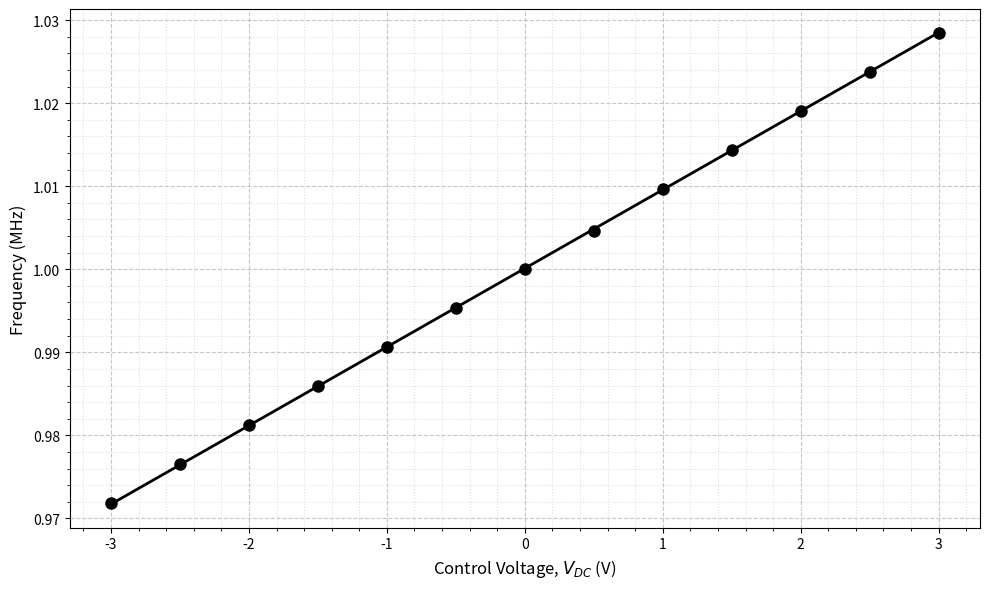

The script that saved this image:
import matplotlib.pyplot as plt
import numpy as np
from scipy.stats import linregress

# Data
vdc = np.array([-3, -2.5, -2, -1.5, -1, -0.5, 0, 0.5, 1, 1.5, 2, 2.5, 3])
frequency_mhz = np.array([0.9718, 0.9765, 0.9812, 0.9859, 0.9906, 0.9953, 1.0000, 1.0046, 1.0097, 1.0144, 1.0191, 1.0238, 1.0285])

# Linear regression
slope, intercept, r_value, p_value, std_err = linregress(vdc, frequency_mhz)
line = slope * vdc + intercept

plt.figure(figsize=(10, 6))
plt.plot(vdc, frequency_mhz, 'o', label='Measured Data', markersize=8, color='black')
plt.plot(vdc, line, '-', label=f'Linear Fit: f = {slope:.4f}$V_{{DC}}$ + {intercept:.4f}\n$R^2$ = {r_value**2:.4f}', color='black', linewidth=2)

plt.xlabel('Control Voltage, $V_{DC}$ (V)', fontsize=12)
plt.ylabel('Frequency (MHz)', fontsize=12)

# Improve grid and ticks
plt.grid(True, which='both', linestyle='--', alpha=0.7)
plt.minorticks_on()
plt.grid(True, which='minor', linestyle=':', alpha=0.4)


plt.tight_layout()

# Save plot
plt.savefig('VCO_Characteristics.png', dpi=300, bbox_inches='tight')
print('Plot saved as VCO_Characteristics.png')
# plt.show() # Uncomment to show plot if running interactively
